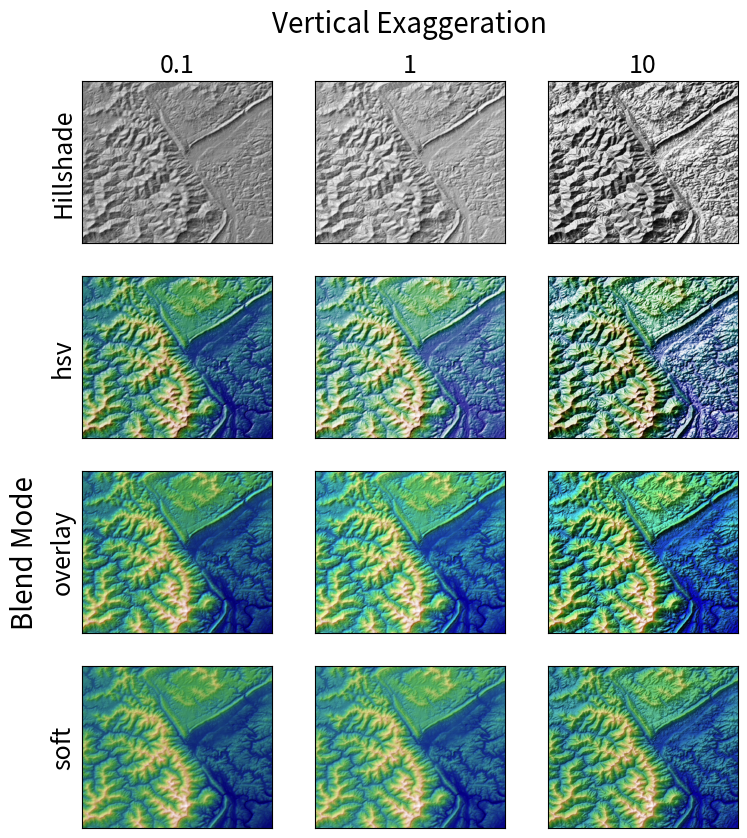

Recreate this plot in Python.
import numpy as np
import matplotlib.pyplot as plt
from matplotlib.cbook import get_sample_data
from matplotlib.colors import LightSource

dem = get_sample_data("jacksboro_fault_dem.npz", np_load=True)
z = dem["elevation"]

dx, dy = dem["dx"], dem["dy"]
dy = 111200 * dy
dx = 111200 * dx * np.cos(np.radians(dem["ymin"]))

# Shade from the northwest, with the sun 45 degrees from horizontal
ls = LightSource(azdeg=315, altdeg=45)
cmap = plt.cm.gist_earth

fig, axs = plt.subplots(nrows=4, ncols=3, figsize=(8, 9))
plt.setp(axs.flat, xticks=[], yticks=[])

# Vary vertical exaggeration and blend mode and plot all combinations
for col, ve in zip(axs.T, [0.1, 1, 10]):
    # Show the hillshade intensity image in the first row
    col[0].imshow(ls.hillshade(z, vert_exag=ve, dx=dx, dy=dy), cmap="gray")

    # Place hillshaded plots with different blend modes in the rest of the rows
    for ax, mode in zip(col[1:], ["hsv", "overlay", "soft"]):
        rgb = ls.shade(z, cmap=cmap, blend_mode=mode, vert_exag=ve, dx=dx, dy=dy)
        ax.imshow(rgb)

# Label rows and columns
for ax, ve in zip(axs[0], [0.1, 1, 10]):
    ax.set_title(f"{ve}", size=18)
for ax, mode in zip(axs[:, 0], ["Hillshade", "hsv", "overlay", "soft"]):
    ax.set_ylabel(mode, size=18)

# Group labels...
axs[0, 1].annotate(
    "Vertical Exaggeration", (0.5, 1), xytext=(0, 30),
    textcoords="offset points", xycoords="axes fraction",
    ha="center", va="bottom", size=20,
)
axs[2, 0].annotate(
    "Blend Mode", (0, 0.5), xytext=(-30, 0),
    textcoords="offset points", xycoords="axes fraction",
    ha="right", va="center", size=20, rotation=90,
)

fig.subplots_adjust(bottom=0.05, right=0.95)
plt.show()
